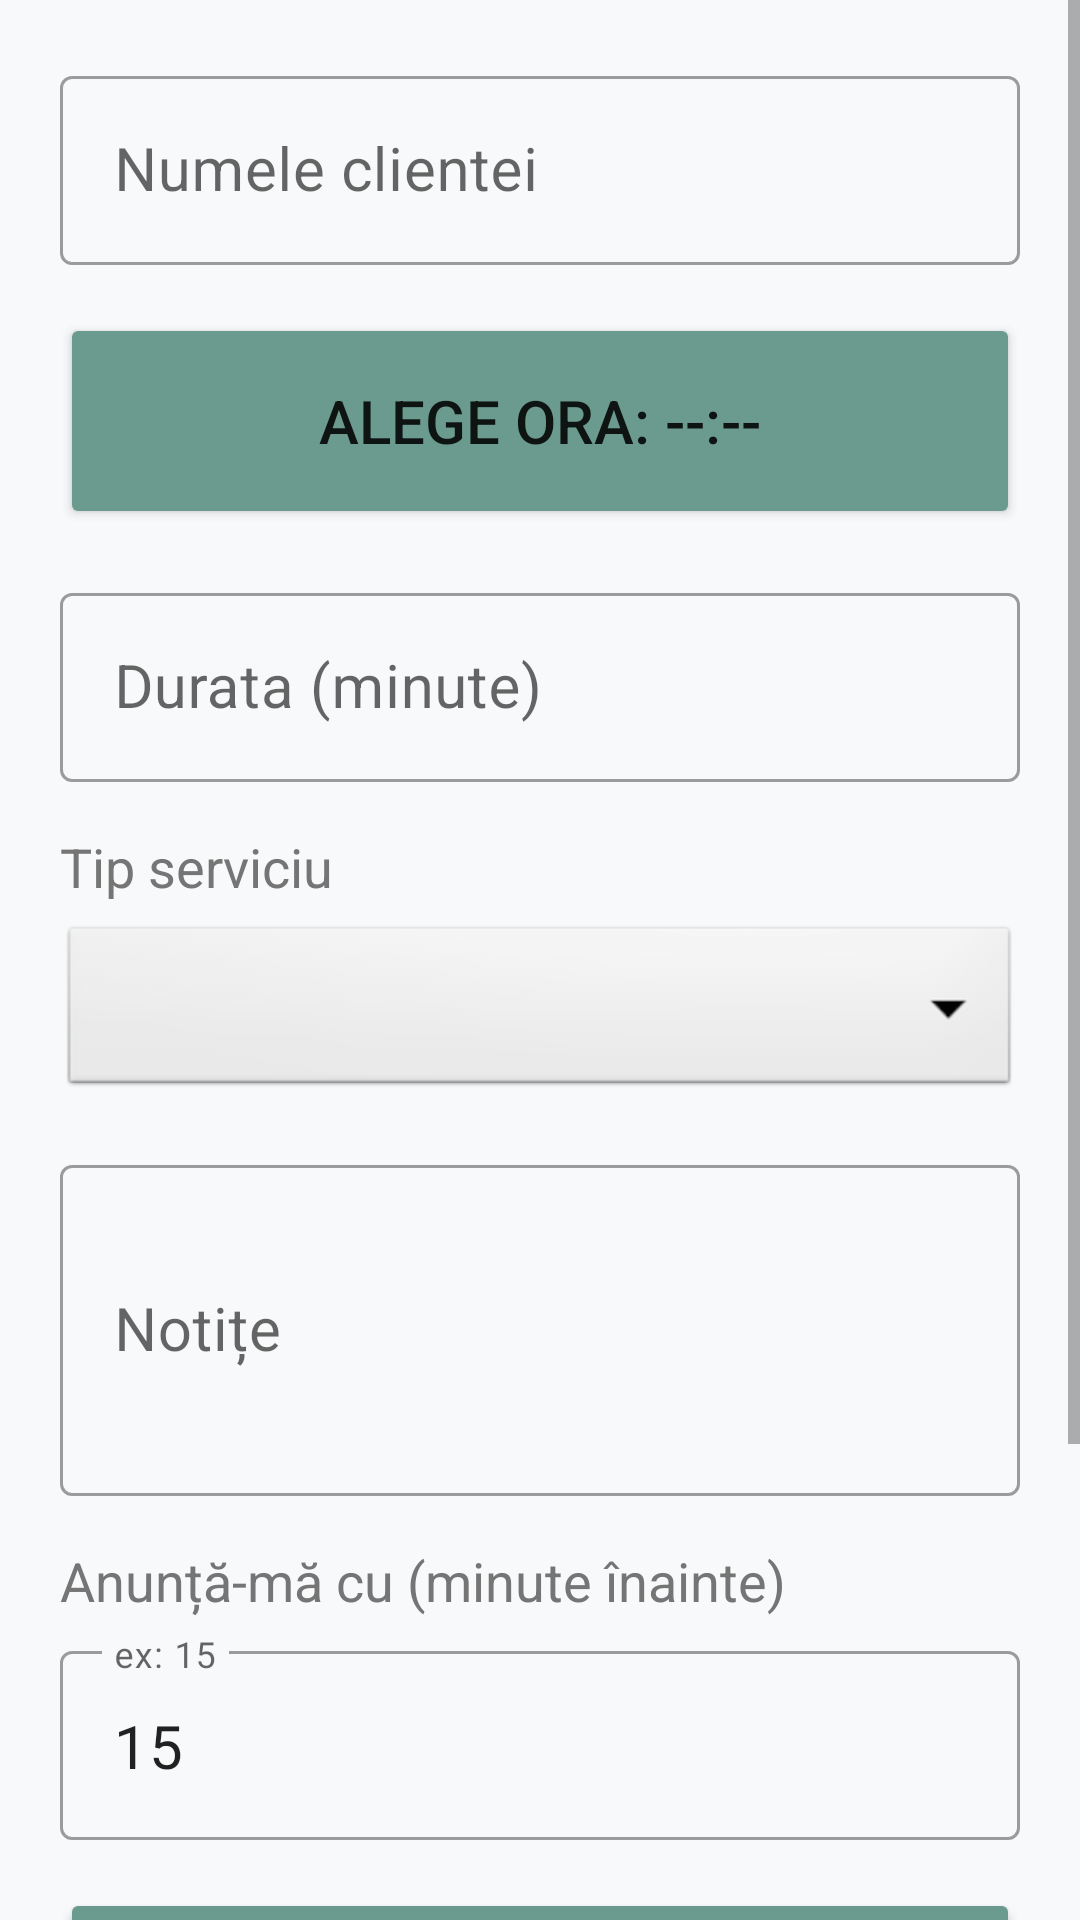

Layout XML and referenced resources for this Android screen:
<!-- AndroidManifest.xml: application theme Theme.NailBooking -->
<!-- res/layout/fragment_add_appointment.xml -->
<?xml version="1.0" encoding="utf-8"?>
<ScrollView
    xmlns:android="http://schemas.android.com/apk/res/android"
    android:layout_width="match_parent"
    android:layout_height="match_parent"
    android:background="@color/background">

    <LinearLayout
        android:layout_width="match_parent"
        android:layout_height="wrap_content"
        android:orientation="vertical"
        android:padding="20dp">

        
        <com.google.android.material.textfield.TextInputLayout
            android:layout_width="match_parent"
            android:layout_height="wrap_content"
            android:layout_marginBottom="16dp"
            style="@style/Widget.MaterialComponents.TextInputLayout.OutlinedBox">
            <com.google.android.material.textfield.TextInputEditText
                android:id="@+id/fieldName"
                android:layout_width="match_parent"
                android:layout_height="wrap_content"
                android:hint="@string/customer_name"
                android:textSize="20sp"
                android:padding="18dp"
                android:inputType="textPersonName"/>
        </com.google.android.material.textfield.TextInputLayout>

        
        <Button
            android:id="@+id/btnPickTime"
            android:layout_width="match_parent"
            android:layout_height="72dp"
            android:layout_marginBottom="16dp"
            android:text="@string/select_time_label"
            android:textSize="20sp"
            android:backgroundTint="@color/primary"/>

        
        <com.google.android.material.textfield.TextInputLayout
            android:layout_width="match_parent"
            android:layout_height="wrap_content"
            android:layout_marginBottom="16dp"
            style="@style/Widget.MaterialComponents.TextInputLayout.OutlinedBox">
            <com.google.android.material.textfield.TextInputEditText
                android:id="@+id/fieldDuration"
                android:layout_width="match_parent"
                android:layout_height="wrap_content"
                android:hint="@string/duration"
                android:textSize="20sp"
                android:padding="18dp"
                android:inputType="number"/>
        </com.google.android.material.textfield.TextInputLayout>

        
        <TextView
            android:layout_width="match_parent"
            android:layout_height="wrap_content"
            android:text="@string/service_type"
            android:textColor="@color/text_secondary"
            android:textSize="18sp"
            android:layout_marginBottom="6dp"/>

        
        <Spinner
            android:id="@+id/spinnerService"
            android:layout_width="match_parent"
            android:layout_height="60dp"
            android:layout_marginBottom="16dp"
            android:background="@android:drawable/btn_dropdown"
            android:padding="12dp"
            android:textSize="20sp"/>

        
        <com.google.android.material.textfield.TextInputLayout
            android:layout_width="match_parent"
            android:layout_height="wrap_content"
            android:layout_marginBottom="16dp"
            style="@style/Widget.MaterialComponents.TextInputLayout.OutlinedBox">
            <com.google.android.material.textfield.TextInputEditText
                android:id="@+id/fieldNotes"
                android:layout_width="match_parent"
                android:layout_height="wrap_content"
                android:hint="@string/notes"
                android:textSize="20sp"
                android:padding="18dp"
                android:inputType="textMultiLine"
                android:minLines="3"/>
        </com.google.android.material.textfield.TextInputLayout>

        
        <TextView
            android:layout_width="match_parent"
            android:layout_height="wrap_content"
            android:text="@string/notify_label"
            android:textColor="@color/text_secondary"
            android:textSize="18sp"
            android:layout_marginBottom="6dp"/>

        
        <com.google.android.material.textfield.TextInputLayout
            android:layout_width="match_parent"
            android:layout_height="wrap_content"
            android:layout_marginBottom="16dp"
            style="@style/Widget.MaterialComponents.TextInputLayout.OutlinedBox">
            <com.google.android.material.textfield.TextInputEditText
                android:id="@+id/fieldAlarmMinutes"
                android:layout_width="match_parent"
                android:layout_height="wrap_content"
                android:hint="ex: 15"
                android:textSize="20sp"
                android:padding="18dp"
                android:inputType="number"
                android:text="15"/>
        </com.google.android.material.textfield.TextInputLayout>

        
        <Button
            android:id="@+id/btnPickSound"
            android:layout_width="match_parent"
            android:layout_height="72dp"
            android:layout_marginBottom="8dp"
            android:text="@string/choose_sound"
            android:textSize="20sp"
            android:backgroundTint="@color/primary"/>

        
        <TextView
            android:id="@+id/selectedSoundLabel"
            android:layout_width="match_parent"
            android:layout_height="wrap_content"
            android:text="@string/no_sound_selected"
            android:textColor="@color/text_secondary"
            android:textSize="16sp"
            android:layout_marginBottom="20dp"
            android:gravity="center"/>

        
        <TextView
            android:id="@+id/overlapError"
            android:layout_width="match_parent"
            android:layout_height="wrap_content"
            android:text="@string/overlap_error"
            android:textColor="#FFE53935"
            android:textSize="18sp"
            android:textStyle="bold"
            android:gravity="center"
            android:visibility="gone"
            android:layout_marginBottom="12dp"/>

        
        <Button
            android:id="@+id/btnSave"
            android:layout_width="match_parent"
            android:layout_height="80dp"
            android:text="@string/save"
            android:textSize="22sp"
            android:textStyle="bold"
            android:backgroundTint="@color/primary"/>

    </LinearLayout>
</ScrollView>
<!-- resources referenced by this layout -->
<resources>
  <color name="background">#FFF8F9FA</color>
  <color name="primary">#FF6B9B8E</color>
  <color name="text_secondary">#FF757575</color>
  <string name="choose_sound">Alege sunetul alarmei</string>
  <string name="customer_name">Numele clientei</string>
  <string name="duration">Durata (minute)</string>
  <string name="no_sound_selected">Niciun sunet selectat</string>
  <string name="notes">Notițe</string>
  <string name="notify_label">Anunță-mă cu (minute înainte)</string>
  <string name="overlap_error">Această oră se suprapune cu o altă programare!</string>
  <string name="save">Salvează</string>
  <string name="select_time_label">Alege ora: --:--</string>
  <string name="service_type">Tip serviciu</string>
  <style name="Theme.NailBooking" parent="Theme.MaterialComponents.DayNight.DarkActionBar">
          <item name="colorPrimary">@color/primary</item>
          <item name="colorPrimaryDark">@color/primary_dark</item>
          <item name="colorAccent">@color/accent</item>
          <item name="android:windowBackground">@color/background</item>
      </style>
  <color name="primary_dark">#FF4A7A6D</color>
  <color name="accent">#FFFCE4EC</color>
</resources>
